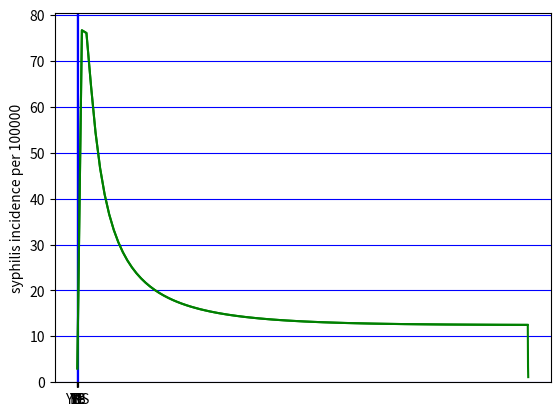

This chart was generated by the following Python code:
"""""
[redacted]
Date: March 11, 2018

Description:

This is a simulation of syphilis transmission/prevalence
in the population of men who have sex with men (MSM) in the
city of Toronto. The purpose of this simulation is to find the
optimal screening strategy and the threshold rate of screening
required to locally eliminate syphilis.

"""

#import required moduls
import numpy as np
from scipy.integrate import odeint
import matplotlib.pyplot as plt
import scipy.optimize as opt



class Syphilis_dynamics:

    """
    This class is implemented to define compartmental dynamic model of syphilis transmission
    for a subpopulation with certain rate of partner change.

    Model parameters:

    name: subpopulation name (e.g. low activity, high activity, etc.)
    miu:        Entry/exit rate (per capita per year)
    nu:         Proportion of individuals in 2 stage who progress to early latent stage
    tau_p:      Average treatment rate for primary stage (per capita per year)
    tau_s:      Average treatment rate for secondary stage (per capita per year)
    tau_el:     Average treatment rate for early latent stage (per capita per year)
    tau_rs:     Average treatment rate for recurrent secondary stage (per capita per year)
    tau_L:      Average treatment rate for latent stage (per capita per year)
    tau_t:      Average treatment rate for tertiary stage (per capita per year)
    gamma:      Average rate of loss of immunity (per capita per year)
    sigma1:     Average rate of progression from exposed to primary stage (per capita per year)
    sigma2:     Average rate of progression from primary to secondary stage (per capita per year)
    sigma3:     Average rate of progression from secondary to latent (early or late) stage (per capita per year)
    sigma4:     Average rate of progression from early latent to recurrent secondary stage (per capita per year)
    sigma5:     Average rate of progression from latent to tertiary stage (per capita per year)
    C:          Number of partnerships (per year)



    Class methods inputs:



    X0:         Initial population fraction of susceptible hosts
    E0:         Initial population fraction of exposed people
    YP0:        Initial population fraction of people with primary syphilis
    YS0:        Initial population fraction of people with secondary syphilis
    EL0:        Initial population fraction of people with early latent syphilis
    YRS0:       Initial population fraction of people with recurrent secondary syphilis
    L0:         Initial population fraction of people with latent syphilis
    Yt0:        Initial population fraction of people with tertiary syphilis
    Z0:         Initial population fraction of people with partial (temporary) immunity


    Class potential outputs:

    time:       Time series (year)
    X:          population fraction of susceptible hosts (time series)
    E:          population fraction of exposed people (time series)
    YP:         population fraction of people with primary syphilis (time series)
    YS:         population fraction of people with secondary syphilis (time series)
    EL:         population fraction of people with early latent syphilis (time series)
    YRS:        population fraction of people with recurrent secondary syphilis (time series)
    L:          population fraction of people with latent syphilis (time series)
    Yt:         population fraction of people with tertiary syphilis (time series)
    Z:          population fraction of people with partial (temporary) immunity (time series)


    """


    def __init__(self,
                 name,
                 miu,
                 nu,
                 tau_p,
                 tau_s,
                 tau_el,
                 tau_rs,
                 tau_L,
                 tau_t,
                 gamma,
                 sigma1,
                 sigma2,
                 sigma3,
                 sigma4,
                 sigma5,
                 C
                 ):
        self.name=name
        self.miu=miu
        self.nu=nu
        self.tau_p=tau_p
        self.tau_s=tau_s
        self.tau_el=tau_el
        self.tau_rs=tau_rs
        self.tau_L=tau_L
        self.tau_t=tau_t
        self.gamma=gamma
        self.sigma1=sigma1
        self.sigma2=sigma2
        self.sigma3=sigma3
        self.sigma4=sigma4
        self.sigma5=sigma5
        self.C=C


        #empty states initialize
        # initialize
        self.time = []
        self.X = []
        self.E = []
        self.YP = []
        self.YS = []
        self.EL = []
        self.YRS = []
        self.L = []
        self.Yt = []
        self.Z = []
        self.incidence = []



    def set_initial_states(self,X0,E0,YP0,YS0,EL0,YRS0,L0,Yt0,Z0):
        self.initial_states=[]
        self.initial_states[:]=[X0,E0,YP0,YS0,EL0,YRS0,L0,Yt0,Z0]


    def states_dot(self,states,lambda_):
        X=states[0]
        E=states[1]
        YP=states[2]
        YS=states[3]
        EL=states[4]
        YRS=states[5]
        L=states[6]
        Yt=states[7]
        Z=states[8]
        N=X+E+YP+YS+EL+YRS+L+Yt+Z

        #empty states_dot list
        states_dot=[]

        #calculate states_dot
        states_dot.append(self.miu*N+self.tau_p*YP+self.tau_s*YS+self.gamma*Z-(lambda_+self.miu)*X)
        states_dot.append(lambda_*X-(self.sigma1+self.miu)*E)
        states_dot.append(self.sigma1*E-(self.miu+self.tau_p+self.sigma2)*YP)
        states_dot.append(self.sigma2*YP-(self.miu+self.tau_s+self.sigma3)*YS)
        states_dot.append(self.nu*self.sigma3*YS-(self.miu+self.tau_el+self.sigma4)*EL)
        states_dot.append(self.sigma4*EL-(self.miu+self.tau_rs+self.sigma3)*YRS)
        states_dot.append(self.sigma3*YRS+(1-self.nu)*self.sigma3*YS-(self.sigma5+self.miu+self.tau_L)*L)
        states_dot.append(self.sigma5*L-(self.miu+self.tau_t)*Yt)
        states_dot.append(self.tau_L*L+self.tau_t*Yt+self.tau_rs*YRS+self.tau_el*EL-(self.miu+self.gamma)*Z)

        return states_dot


    def set_states(self,states,time):

        if not (len(self.time)==0):
            time=[self.time[-1]+time[i] for i in range(len(time))]
        self.time.extend(time)
        self.X.extend(states[0][:])
        self.E.extend(states[1][:])
        self.YP.extend(states[2][:])
        self.YS.extend(states[3][:])
        self.EL.extend(states[4][:])
        self.YRS.extend(states[5][:])
        self.L.extend(states[6][:])
        self.Yt.extend(states[7][:])
        self.Z.extend(states[8][:])
        self.incidence[:]=[self.YP[i]+self.YS[i]+self.EL[i]+self.YRS[i]+self.L[i]+self.Yt[i] for i in range(len(self.YP))]
        self.initial_states[:]=[states[i][-1] for i in range(len(states))]


    def apply_screening_strategy(self,
                                 tau_p,
                                 tau_s,
                                 tau_el,
                                 tau_rs,
                                 tau_L,
                                 tau_t):
        self.tau_p = tau_p
        self.tau_s = tau_s
        self.tau_el = tau_el
        self.tau_rs = tau_rs
        self.tau_L = tau_L
        self.tau_t = tau_t

    def bar_plot_incidence(self):
        values = [self.YP[-1], self.YS[-1], self.EL[-1], self.YRS[-1], self.L[-1], self.Yt[-1]]
        labels = ['YP', 'YS', 'EL', 'YRS', 'L', 'Yt']
        plt.bar(labels, values)
        plt.ylabel('syphilis incidence per 100000')
        plt.title(self.name)
        plt.show()

class Syphilis_simulation:
    """
        This class is implemented to simulate syphilis transmission between several subgroups with different rate of sexual activity.
        It takes a list of subgroups with certain rate of partner change and simulates their interactions.

        Model parameters:

        groups:         A list of subpopulations with different partnership rate
        epsilon:        Mixing factor (0 to 1) for fully random (0) to fully assortative (1)
        beta:           Syphilis biological probability of transmission per partnership
        solver:         Solver type: 'Euler' or 'runge_kutta'



    """

    def __init__(self,groups,epsilon,beta,solver='Euler'):
        self.groups=groups
        self.epsilon=epsilon
        self.beta=beta
        self.solver=solver




    def _rho(self,N_list,C_list):

        #dimension
        D=len(N_list)

        #empty rho matrix
        rho=np.zeros(shape=(D,D))

        sigma_CN=np.sum(np.dot(N_list,C_list))

        for i in range(D):
            for j in range(D):
                rho[i,j]=(1-self.epsilon)*N_list[j]*C_list[j]/sigma_CN
                if i==j:
                    rho[i, j]+=self.epsilon

        return rho

    def _lambda(self,N_list,Y_inf_list,C_list):

        rho=self._rho(N_list, C_list)

        # dimension
        D = len(N_list)

        lambda_=[]


        for i in range(D):
            lambda_.append(C_list[i]*self.beta*np.sum([Y_inf_list[i] / N_list[i] for i in range(D)]))


        return lambda_










    def _states_dot(self,states,t):

        self.num_groups = len(self.groups)
        self.num_states = int(len(states) / self.num_groups)


        states_per_group=[states[i*self.num_states:(i+1)*self.num_states] for i in range(self.num_groups)]
        N_list=[np.sum(states_per_group[i][:]) for i in range(self.num_groups)]
        Y_inf_list=np.zeros(shape=self.num_groups)
        for i in range(self.num_groups):
            for j in [2,3,5]:
                Y_inf_list[i]+= states_per_group[i][j]
        C_list = [self.groups[i].C for i in range(self.num_groups)]



        _lambda=self._lambda(N_list,Y_inf_list,C_list)

        states_dot=[]

        for i in range(self.num_groups):
            states_dot.extend(self.groups[i].states_dot(states_per_group[i],_lambda[i]))

        return np.array(states_dot)


    def solve(self,total_time,time_step):

        self.total_time = total_time
        self.time_step = time_step


        initial_states=[]
        num_groups=len(self.groups)
        num_states=len(self.groups[0].initial_states)


        # time
        self.time = np.linspace(0, self.total_time, int(1 / (self.time_step)))


        for i in range(num_groups):
            initial_states.extend(self.groups[i].initial_states)


        if self.solver=='Euler':
            result=Euler(self._states_dot,initial_states,self.time)
        elif self.solver=='runge_kutta':
            result = odeint(self._states_dot, initial_states, self.time)


        result_per_group=np.zeros(shape=(num_states,len(self.time)))

        for i in range(num_groups):
            for j in range(num_states):
                for k in range(len(result)):
                    result_per_group[j][k]=result[k][i*num_states+j]
            self.groups[i].set_states(result_per_group,self.time)

    def bar_plot_incidence(self):
        values=np.zeros(shape=6)
        for i in range(len(self.groups)):
            values += np.array([self.groups[i].YP[-1], self.groups[i].YS[-1], self.groups[i].EL[-1], self.groups[i].YRS[-1], self.groups[i].L[-1], self.groups[i].Yt[-1]])
        labels = ['YP', 'YS', 'EL', 'YRS', 'L', 'Yt']
        plt.bar(labels, values)
        plt.ylabel('syphilis incidence per 100000')
        plt.show()

# Implicit Euler solver
def Euler(f, y0, time):
    y_i=y0
    y=[y_i]
    for i in range(len(time)-1):
        h = time[i+1] - time[i]
        y_i = opt.fsolve(lambda x: x-y_i-h*f(x, time[i]) ,y_i)
        y.append(y_i)
    return y





def main():

    #define constants
    miu = 0.033
    nu = 0.25
    tau_p = 0
    tau_s = 0
    tau_el = 0
    tau_rs = 0
    tau_L = 0
    tau_t = 0
    gamma = 0.2
    sigma1 = 1/21*365
    sigma2 = 1/46*365
    sigma3 = 1/108*365
    sigma4 = 0.5
    sigma5 = 0.033


    # C1 = 0.192
    # C2 = 2
    # C3 = 8.2
    #
    # beta=0.2

    # C1 = 0.864
    # C2 = 1.384
    # C3 = 7.005
    #
    # beta=0.2233

    C1 = 0.8642
    C2 = 1.3837
    C3 = 7.003

    beta = 0.22335

    tau=0.248









    g1=Syphilis_dynamics(name='Low',
                      miu=miu,
                      nu=nu,
                      tau_p=tau_p,
                      tau_s=tau_s,
                      tau_el=tau_el,
                      tau_rs=tau_rs,
                      tau_L=tau_L,
                      tau_t=tau_t,
                      gamma=gamma,
                      sigma1=sigma1,
                      sigma2=sigma2,
                      sigma3=sigma3,
                      sigma4=sigma4,
                      sigma5=sigma5,
                      C=C1)

    g2 = Syphilis_dynamics(name='Intermediate',
                           miu=miu,
                           nu=nu,
                           tau_p=tau_p,
                           tau_s=tau_s,
                           tau_el=tau_el,
                           tau_rs=tau_rs,
                           tau_L=tau_L,
                           tau_t=tau_t,
                           gamma=gamma,
                           sigma1=sigma1,
                           sigma2=sigma2,
                           sigma3=sigma3,
                           sigma4=sigma4,
                           sigma5=sigma5,
                           C=C2)

    g3 = Syphilis_dynamics(name='High',
                           miu=miu,
                           nu=nu,
                           tau_p=tau_p,
                           tau_s=tau_s,
                           tau_el=tau_el,
                           tau_rs=tau_rs,
                           tau_L=tau_L,
                           tau_t=tau_t,
                           gamma=gamma,
                           sigma1=sigma1,
                           sigma2=sigma2,
                           sigma3=sigma3,
                           sigma4=sigma4,
                           sigma5=sigma5,
                           C=C3)



    g1.set_initial_states(X0=71999,
                          E0=0.0,
                          YP0=1,
                          YS0=0.0,
                          EL0=0.0,
                          YRS0=0.0,
                          L0=0.0,
                          Yt0=0.0,
                          Z0=0.0)


    g2.set_initial_states(X0=14999,
                          E0=0.0,
                          YP0=1,
                          YS0=0.0,
                          EL0=0.0,
                          YRS0=0.0,
                          L0=0.0,
                          Yt0=0.0,
                          Z0=0.0)

    g3.set_initial_states(X0=12999,
                          E0=0.0,
                          YP0=1,
                          YS0=0.0,
                          EL0=0.0,
                          YRS0=0.0,
                          L0=0.0,
                          Yt0=0.0,
                          Z0=0.0)

    sim=Syphilis_simulation(groups=[g1,g2,g3],
                            epsilon=0,
                            beta=beta,
                            solver = 'Euler')
    sim.solve(total_time=10000,time_step=0.01)


    # g1.bar_plot_incidence()
    # g2.bar_plot_incidence()
    # g3.bar_plot_incidence()
    sim.bar_plot_incidence()



    g1.apply_screening_strategy(tau_p=tau,
                                 tau_s=tau,
                                 tau_el=tau,
                                 tau_rs=tau,
                                 tau_L=tau,
                                 tau_t=tau)
    g2.apply_screening_strategy(tau_p=tau,
                                tau_s=tau,
                                tau_el=tau,
                                tau_rs=tau,
                                tau_L=tau,
                                tau_t=tau)
    g3.apply_screening_strategy(tau_p=tau,
                                tau_s=tau,
                                tau_el=tau,
                                tau_rs=tau,
                                tau_L=tau,
                                tau_t=tau)

    incidence = (np.array(g1.incidence) + np.array(g2.incidence) + np.array(g3.incidence))
    print(incidence[-1])
    time = g1.time
    plt.plot(time, incidence, 'g', label='Incidence')
    plt.ylabel('syphilis incidence per 100000')
    plt.grid(color='b', linestyle='-')
    plt.show()


    sim.solve(total_time=10,time_step=0.01)

    sim.bar_plot_incidence()


    #post processing
    g1=sim.groups[0]
    g2=sim.groups[1]
    g3=sim.groups[2]

    incidence=(np.array(g1.incidence)+np.array(g2.incidence)+np.array(g3.incidence))
    print(incidence[-1])

    time=g1.time


    plt.plot(time, incidence, 'g', label='Incidence')
    plt.ylabel('syphilis incidence per 100000')
    plt.grid(color='b', linestyle='-')
    plt.show()




if __name__=='__main__':
    main()





